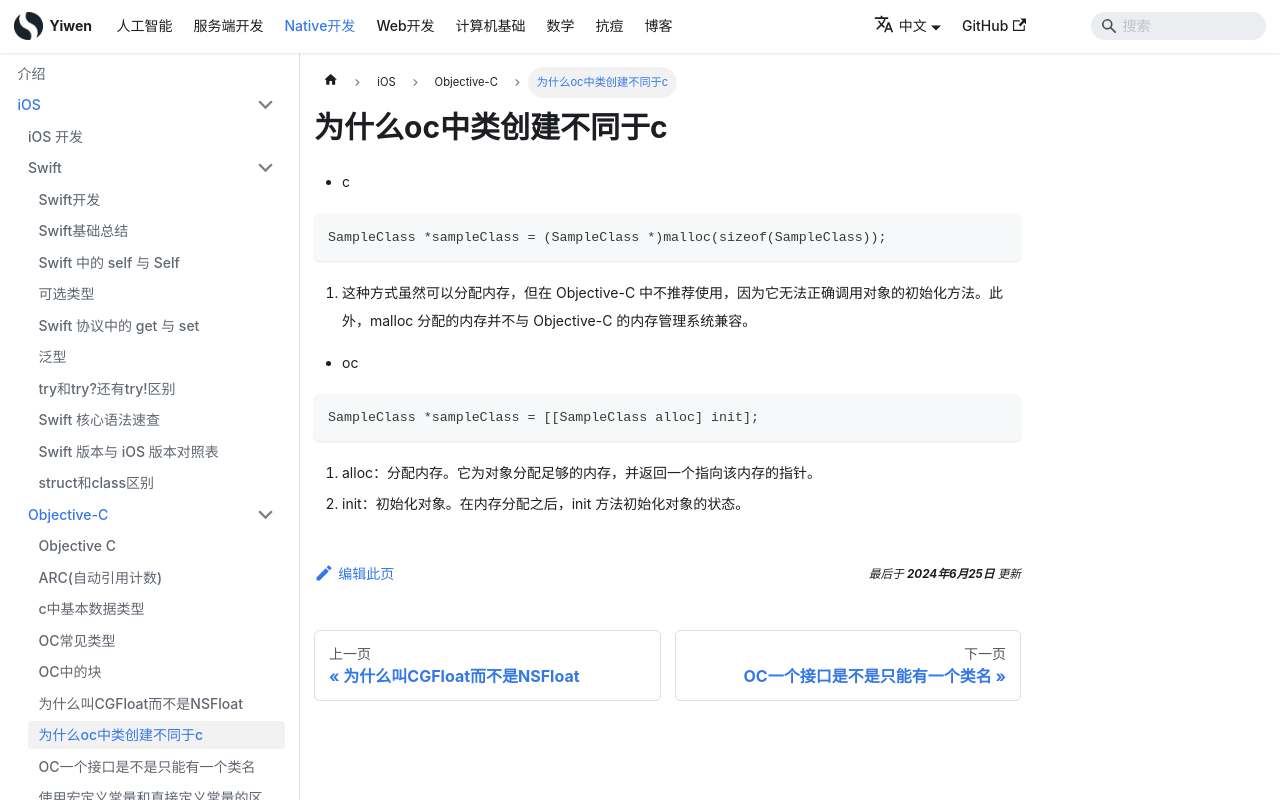

repository: Hao-yiwen/yiwen-blog-website · page: docs/native/ios/objectiveC/class_create/index.html · generator: docusaurus

---
title: 为什么oc中类创建不同于c
sidebar_label: 为什么oc中类创建不同于c
date: 2024-06-25
last_update:
  date: 2024-06-25
---

# 为什么oc中类创建不同于c

- c
```
SampleClass *sampleClass = (SampleClass *)malloc(sizeof(SampleClass));
```
1. 这种方式虽然可以分配内存，但在 Objective-C 中不推荐使用，因为它无法正确调用对象的初始化方法。此外，malloc 分配的内存并不与 Objective-C 的内存管理系统兼容。

- oc
```
SampleClass *sampleClass = [[SampleClass alloc] init];
```
1. alloc：分配内存。它为对象分配足够的内存，并返回一个指向该内存的指针。
2. init：初始化对象。在内存分配之后，init 方法初始化对象的状态。
